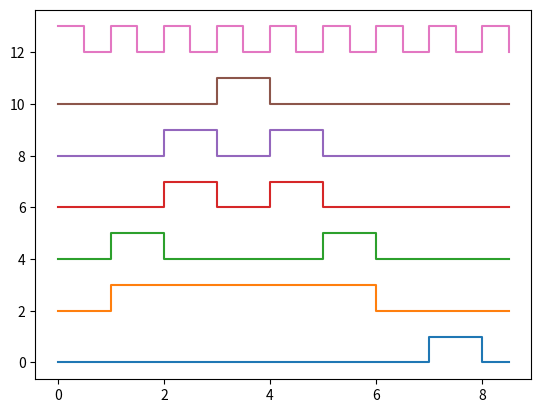

The matplotlib source for this figure:
import numpy as np
import matplotlib.pyplot as plt

# This is a new file

class SpikePlotter:
    
    def __init__(self):
        self.x = None
        self.y = None

    def plot(self, *args):

        max_len = 0
        num_waveforms = len(args)
        waveforms = []

        for arg in args:
            if not isinstance(arg, list):
                print("ERROR OCCURRED DURING PLOTTING")
                return 
            data = np.repeat(arg, 2)
            if (len(data) > max_len):
                max_len = len(data)
            waveforms.append(data)

        # Set up time axis and clock signal
        clock = 1 - np.arange(max_len) % 2
        t = 0.5 * np.arange(max_len)

        # Append 0s to signals that are shorter than the longest signal
        for i in range(len(waveforms)):
            len_diff = max_len - len(waveforms[i])
            if len_diff > 0:
                waveforms[i] = np.append(waveforms[i], np.zeros(len_diff))

        # Reverse order of signals so first argument is top signal (below clock)
        waveforms = np.flip(waveforms, 0)

        # Plot the signals
        for i in range(len(waveforms)):
            plt.step(t, waveforms[i] + 2*i, where="post")
        plt.step(t, clock + 2*num_waveforms, where="post")
        plt.show()

if __name__ == "__main__":
    
    # Example waveforms with shape recognition signals
    v = [ 0, 0, 0, 1, 0, 0, 0, 0, 0 ]
    w = [ 0, 0, 1, 0, 1, 0, 0, 0, 0 ]
    x = [ 0, 0, 1, 0, 1, 0, 0, 0, 0 ]
    y = [ 0, 1, 0, 0, 0, 1, 0, 0, 0 ]
    z = [ 0, 1, 1, 1, 1, 1, 0, 0, 0 ]
    o = [ 0, 0, 0, 0, 0, 0, 0, 1, 0 ]

    sp = SpikePlotter()
    sp.plot(v, w, x, y, z, o)
